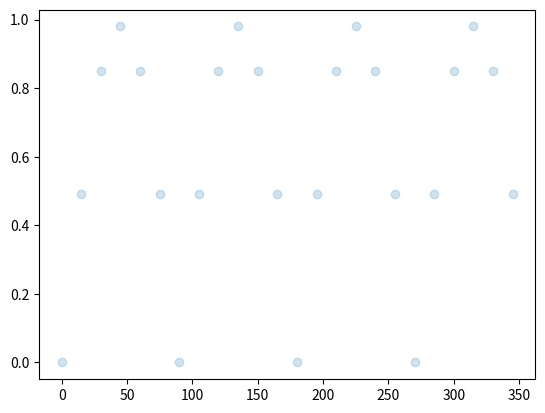

Source code (Python):
import numpy as np;
import matplotlib.pyplot as plt;

def log_error(intensity, theta_in_degrees, delta_theta):
    theta_in_radians = theta_in_degrees * np.pi / float(180);
    print("theta:" + str(theta_in_radians));
    print("tan:" + str(np.tan(theta_in_radians)));
    print("intensity:" + str(intensity));
    error = -2 * intensity * np.tan(theta_in_radians) * float(delta_theta);
    print("error : " + str(error));
    return error;

def malus_law(theta_in_degrees):
    theta_in_radians = theta_in_degrees * np.pi/float(180);
    return 1*np.cos(theta_in_radians)**2*0.98;

errors = [];
thetas = np.arange(0, 355, 15);
for theta in thetas:
    expected_intensity = malus_law(theta);
    error = log_error(expected_intensity, theta, 1);
    print(error);
    errors.append(np.abs(error));


mean = np.mean(errors);
stdev = np.std(errors);
print(mean);
print(stdev);

fig, ax = plt.subplots()
ax.scatter(thetas, errors, alpha=0.2);

plt.show()
